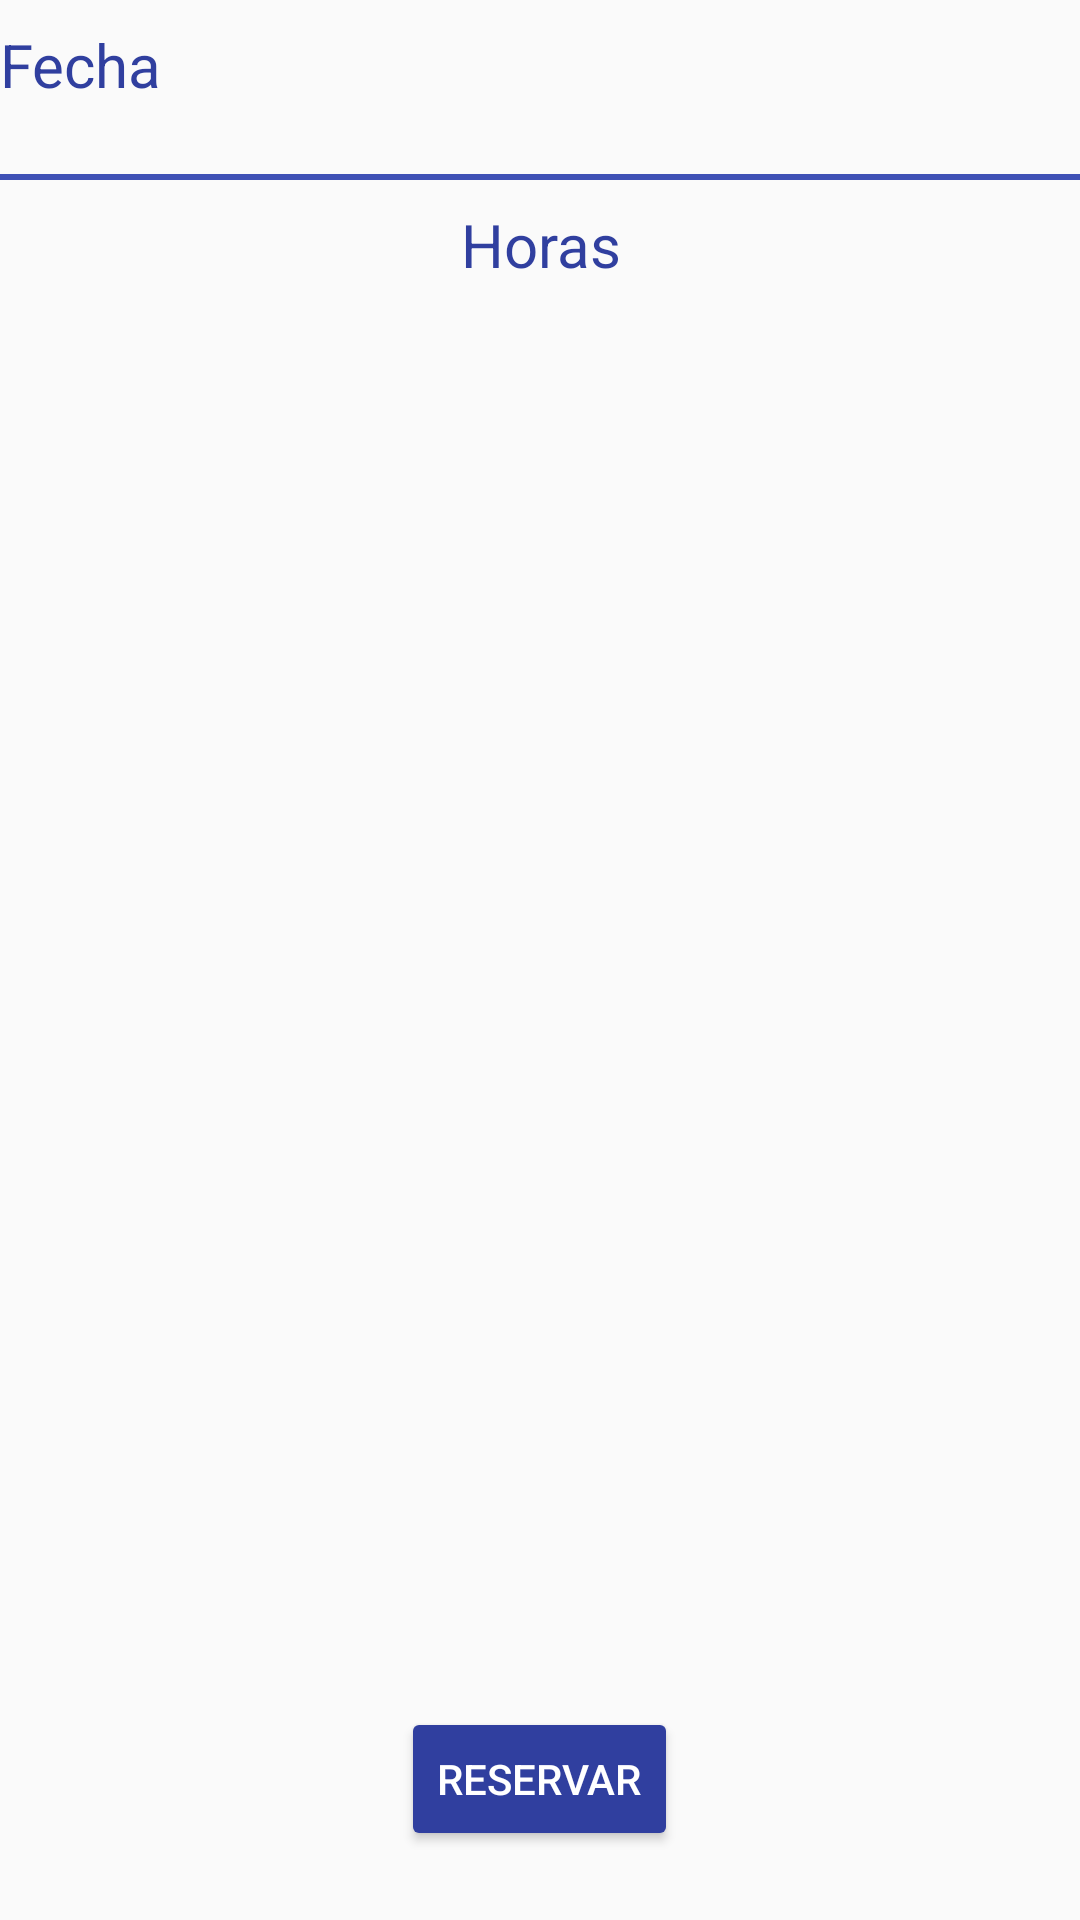

The Android layout XML behind this screen, and the referenced resources:
<!-- AndroidManifest.xml: application theme AppTheme -->
<!-- res/layout/fragment_dates.xml -->
<FrameLayout xmlns:android="http://schemas.android.com/apk/res/android"
    xmlns:tools="http://schemas.android.com/tools"
    android:layout_width="match_parent"
    android:layout_height="match_parent"
    tools:context="layout.DatesFragment">

    
    <ScrollView
        android:layout_width="match_parent"
        android:layout_height="match_parent">
        <LinearLayout
            android:layout_width="match_parent"
            android:layout_height="match_parent"
            android:orientation="vertical">
            <LinearLayout
                android:layout_width="match_parent"
                android:layout_height="50dp"
                android:orientation="horizontal">

                <TextView
                    android:id="@+id/textView3"
                    android:textColor="@color/colorPrimaryDark"
                    android:layout_width="0dp"
                    android:layout_weight="1"
                    android:textSize="20sp"
                    android:layout_height="wrap_content"
                    android:text="@string/date" />

                <TextView
                    android:layout_width="0dp"
                    android:layout_weight="3"
                    android:id="@+id/txtdate"
                    android:layout_height="wrap_content"
                    android:textColor="@color/black_overlay"
                    android:textSize="20sp"/>

                <Button
                    android:layout_width="0dp"
                    android:layout_weight="1"
                    android:id="@+id/btnDate"
                    android:layout_height="wrap_content"
                    android:background="@drawable/calendar"/>
            </LinearLayout>

            <View
                android:layout_marginTop="8dp"
                android:layout_marginBottom="8dp"
                android:layout_width="match_parent"
                android:layout_height="2dp"
                android:background="@color/colorPrimary"/>

            <LinearLayout
                android:layout_width="match_parent"
                android:layout_height="wrap_content"
                android:orientation="vertical">

                <TextView
                    android:textColor="@color/colorPrimaryDark"
                    android:id="@+id/textView2"
                    android:layout_width="match_parent"
                    android:layout_height="wrap_content"
                    android:text="@string/hours"
                    android:textAlignment="center"
                    android:textSize="@dimen/titles" />

                <ListView

                    android:id="@+id/listView"
                    android:layout_width="match_parent"
                    android:layout_height="150dp"
                    android:choiceMode="singleChoice" />
            </LinearLayout>

            <LinearLayout
                android:layout_width="match_parent"
                android:layout_height="wrap_content"
                android:orientation="vertical">
                <TextView
                    android:textColor="@color/colorPrimaryDark"
                    android:id="@+id/textView"
                    android:layout_width="wrap_content"
                    android:textAlignment="center"
                    android:textSize="@dimen/noDates"
                    android:rotation="-50"
                    android:layout_height="300dp"
                    android:gravity="center"
                    android:layout_gravity="center"
                    android:layout_marginBottom="24dp"/>

                <Button
                    android:textColor="@android:color/white"
                    android:id="@+id/reserve_btn"
                    android:layout_width="wrap_content"
                    android:layout_height="wrap_content"
                    android:layout_gravity="center"
                    android:text="@string/reserve"
                    android:theme="@style/MyButton" />
            </LinearLayout>
        </LinearLayout>
    </ScrollView>
</FrameLayout>
<!-- resources referenced by this layout -->
<resources>
  <color name="black_overlay">#000000</color>
  <color name="colorPrimary">#3F51B5</color>
  <color name="colorPrimaryDark">#303F9F</color>
  <dimen name="noDates">30sp</dimen>
  <dimen name="titles">20sp</dimen>
  <string name="date">Fecha</string>
  <string name="hours">Horas</string>
  <string name="reserve">Reservar</string>
  <style name="MyButton" parent="Theme.AppCompat.Light">
          <item name="colorControlHighlight">#dedfe1</item>
          <item name="colorButtonNormal">#303F9F</item>
      </style>
  <style name="AppTheme" parent="Theme.AppCompat.Light.DarkActionBar">
          
          <item name="colorPrimary">#303F9F</item>
          <item name="colorPrimaryDark">#303F9F</item>
          <item name="colorAccent">#303F9F</item>
      </style>
</resources>
